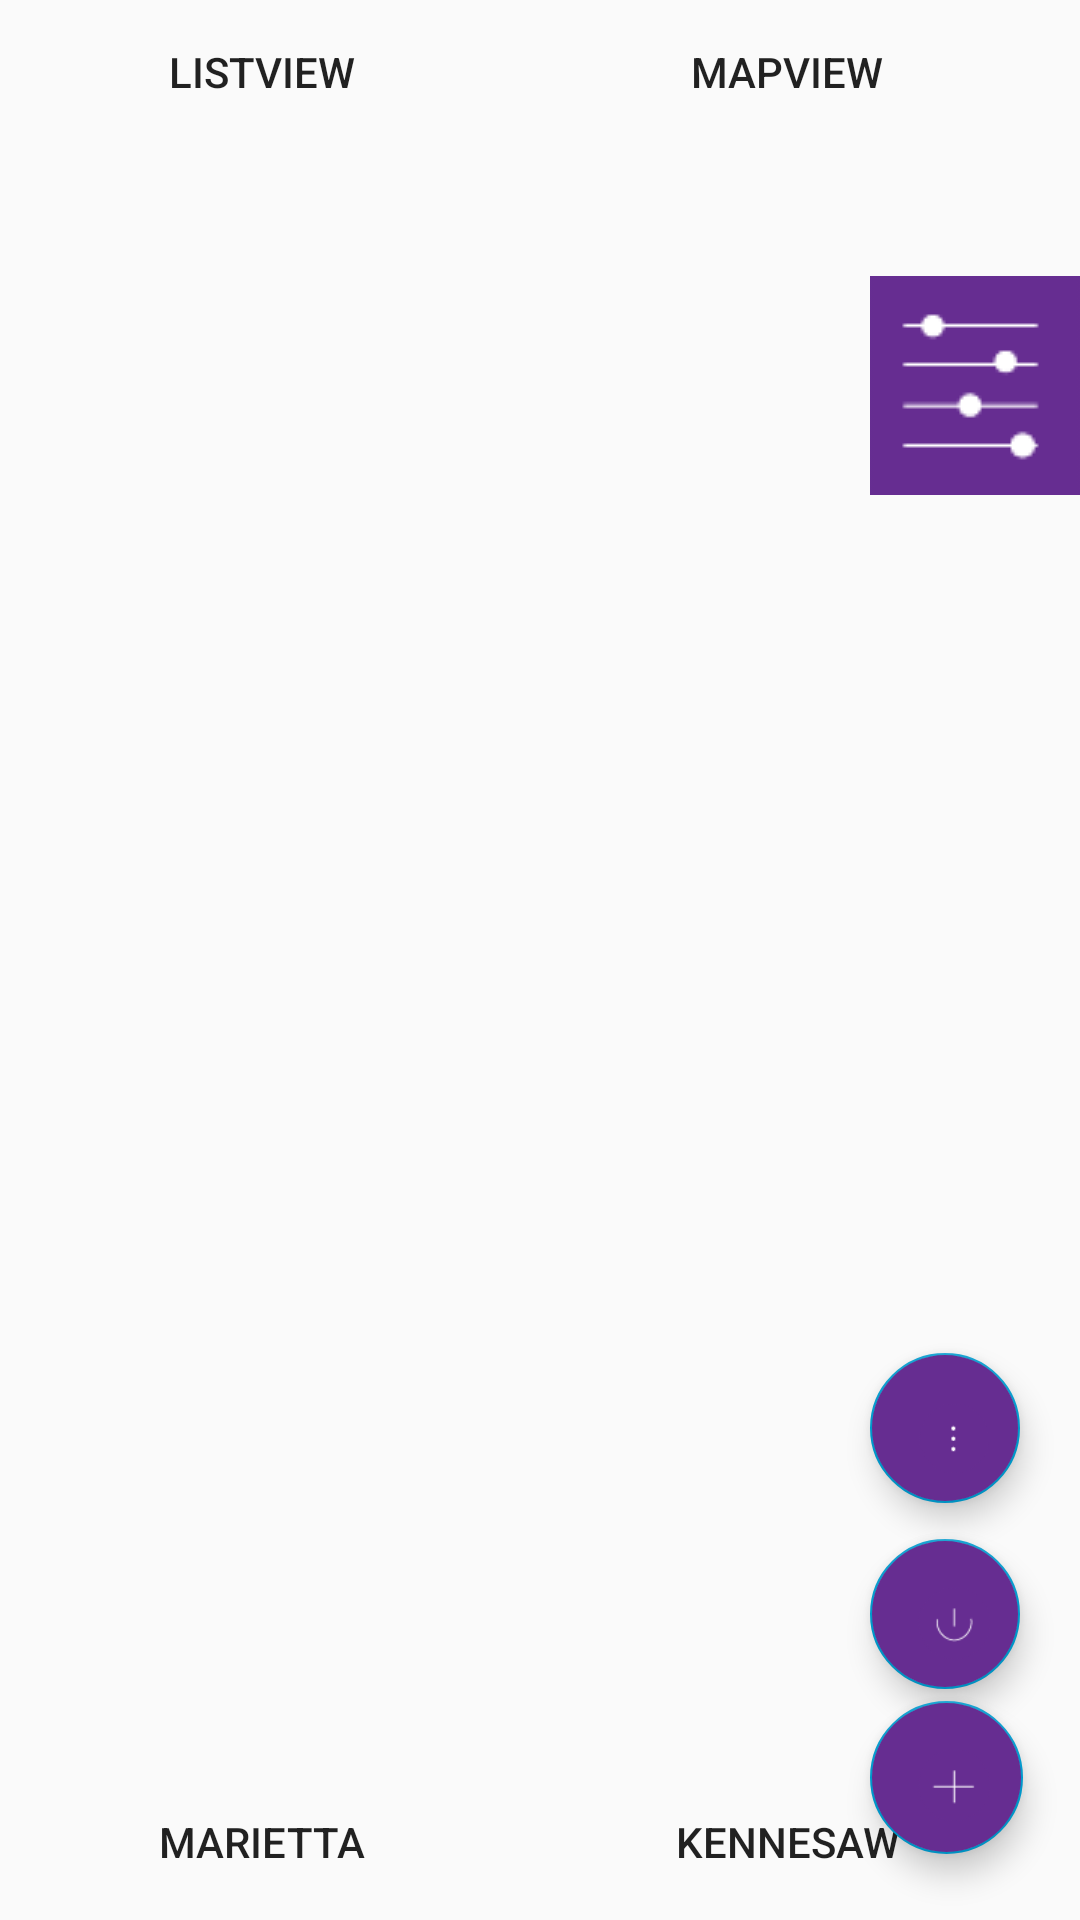

Android layout source for this screen:
<!-- AndroidManifest.xml: application theme AppTheme -->
<!-- res/layout/activity_listed_events.xml -->
<?xml version="1.0" encoding="utf-8"?>
<RelativeLayout xmlns:android="http://schemas.android.com/apk/res/android"
    xmlns:app="http://schemas.android.com/apk/res-auto"
    xmlns:tools="http://schemas.android.com/tools"
    android:layout_width="match_parent"
    android:layout_height="match_parent"
    tools:context=".ListedEvents">

    <LinearLayout
        android:layout_width="wrap_content"
        android:layout_height="50dp"
        android:orientation="horizontal">

        <Button
            android:id="@+id/button_listview"
            android:layout_width="175dp"
            android:layout_height="wrap_content"
            android:background="@android:color/transparent"
            android:onClick="pickview"
            android:text="listview" />

        <Button
            android:id="@+id/button_map"
            android:layout_width="175dp"
            android:layout_height="wrap_content"
            android:background="@android:color/transparent"
            android:onClick="pickview"
            android:text="mapview" />
    </LinearLayout>

    <android.support.design.widget.FloatingActionButton
        android:id="@+id/button_add"
        android:layout_width="51dp"
        android:backgroundTint="#662D91"
        android:layout_height="wrap_content"
        android:layout_alignParentBottom="true"
        android:layout_alignParentEnd="true"
        android:layout_marginBottom="22dp"
        android:layout_marginEnd="19dp"
        android:clickable="true"
        app:srcCompat="@drawable/button_add" />

    <android.support.design.widget.FloatingActionButton
        android:id="@+id/button_more"
        android:layout_width="50dp"
        android:layout_height="wrap_content"
        android:layout_alignParentBottom="true"
        android:layout_alignStart="@+id/button_add"
        android:layout_marginBottom="139dp"
        android:backgroundTint="#662D91"
        android:clickable="true"
        app:srcCompat="@drawable/button_more" />

    <android.support.design.widget.FloatingActionButton
        android:id="@+id/button_logout"
        android:layout_width="50dp"
        android:layout_height="wrap_content"
        android:layout_alignParentBottom="true"
        android:layout_alignStart="@+id/button_add"
        android:layout_marginBottom="77dp"
        android:backgroundTint="#662D91"
        android:clickable="true"
        app:srcCompat="@drawable/button_log" />

    <ListView
        android:id="@+id/listView"
        android:layout_width="match_parent"
        android:layout_height="435dp"
        android:layout_alignParentStart="true"
        android:layout_alignParentTop="true"
        android:layout_marginTop="57dp"
        android:scrollbars="vertical" />

    <ImageView
        android:id="@+id/button_filter"
        android:layout_width="wrap_content"
        android:layout_height="wrap_content"
        android:layout_alignParentEnd="true"
        android:layout_alignParentTop="true"
        android:layout_marginTop="92dp"
        android:background="#662D91"
        android:onClick="goToFilter"
        android:src="@drawable/button_filter"/>

    <LinearLayout
        android:layout_width="wrap_content"
        android:layout_height="50dp"
        android:layout_alignParentBottom="true"
        android:orientation="horizontal">

        <Button
            android:id="@+id/button_marietta"
            android:layout_width="175dp"
            android:layout_height="wrap_content"

            android:background="@android:color/transparent"
            android:onClick="pickcampus"
            android:text="Marietta" />

        <Button
            android:id="@+id/button_kennesaw"
            android:layout_width="175dp"
            android:layout_height="wrap_content"
            android:background="@android:color/transparent"
            android:onClick="pickcampus"
            android:text="Kennesaw" />
    </LinearLayout>

</RelativeLayout>
<!-- resources referenced by this layout -->
<resources>
  <!-- drawable button_add: png bitmap (drawable, 909 bytes) -->
  <!-- drawable button_filter: png bitmap (drawable, 1054 bytes) -->
  <!-- drawable button_log: png bitmap (drawable, 1151 bytes) -->
  <!-- drawable button_more: png bitmap (drawable, 883 bytes) -->
  <style name="AppTheme" parent="Theme.AppCompat.Light.NoActionBar">
          
          <item name="colorPrimary">@color/colorPrimary</item>
          <item name="colorPrimaryDark">@color/design_default_color_primary_dark</item>
          <item name="colorAccent">@android:color/holo_blue_dark</item>
      </style>
  <!-- not gathered from this repository: default colours our renderer supplied (Android Studio template values) -->
  <color name="colorPrimary">#FF6200EE</color>
</resources>
